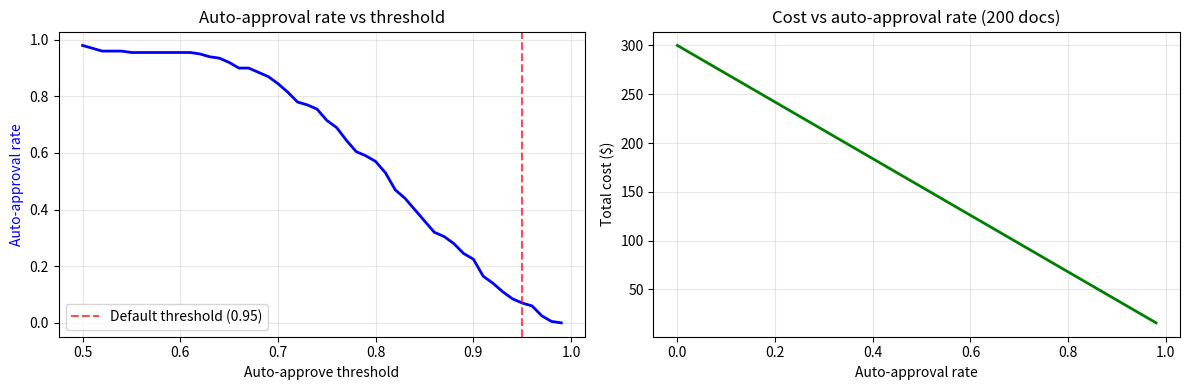

This chart was generated by the following Python code:
# @title Setup — Run this cell first
# --- Google Colab Setup ---
!pip install -q "Pillow>=10.0.0" "numpy>=1.24.0" "matplotlib>=3.7.0"

import numpy as np
import matplotlib.pyplot as plt
from dataclasses import dataclass, field
from typing import Optional, Dict, List, Tuple, Any
from enum import Enum
import re, textwrap, json

np.random.seed(42)
print("Setup complete ✓")

# The four stages of document understanding

class DocumentStage(Enum):
    """Stages in the document understanding pipeline."""
    LAYOUT_PERCEPTION = "layout_perception"
    CONTENT_EXTRACTION = "content_extraction"
    SEMANTIC_TYPING = "semantic_typing"
    VALIDATION = "validation"

@dataclass
class StageDefinition:
    """Definition of a single document understanding stage."""
    stage: DocumentStage
    description: str
    inputs: List[str]
    outputs: List[str]
    example: str

stages: List[StageDefinition] = [
    StageDefinition(
        stage=DocumentStage.LAYOUT_PERCEPTION,
        description="Detect document regions: headers, tables, key-value pairs, logos",
        inputs=["raw image / PDF page"],
        outputs=["bounding boxes", "region types"],
        example="Detect a table spanning rows 5-15 with 4 columns"
    ),
    StageDefinition(
        stage=DocumentStage.CONTENT_EXTRACTION,
        description="Read text content from each detected region",
        inputs=["image regions", "bounding boxes"],
        outputs=["text per region"],
        example="Read 'Invoice #INV-2024-001' from header region"
    ),
    StageDefinition(
        stage=DocumentStage.SEMANTIC_TYPING,
        description="Assign business meaning to each extracted value",
        inputs=["text per region", "document type"],
        outputs=["typed fields (invoice_number, date, total, etc.)"],
        example="'INV-2024-001' → field: invoice_number"
    ),
    StageDefinition(
        stage=DocumentStage.VALIDATION,
        description="Check internal consistency and business rules",
        inputs=["typed fields"],
        outputs=["validated record", "confidence scores", "error flags"],
        example="Verify line_items sum equals subtotal, tax = subtotal × rate"
    ),
]

print("Four stages of document understanding")
print("=" * 60)
for i, s in enumerate(stages, 1):
    print(f"\nStage {i}: {s.stage.value}")
    print(f"  Description : {s.description}")
    print(f"  Inputs      : {', '.join(s.inputs)}")
    print(f"  Outputs     : {', '.join(s.outputs)}")
    print(f"  Example     : {s.example}")

# ── Invoice example ──
sample_invoice: Dict[str, Any] = {
    "invoice_number": "INV-2024-001",
    "date": "2024-03-15",
    "vendor": "Acme Supplies Inc.",
    "line_items": [
        {"description": "Widget A", "qty": 10, "unit_price": 25.00, "total": 250.00},
        {"description": "Widget B", "qty": 5,  "unit_price": 50.00, "total": 250.00},
        {"description": "Service Fee", "qty": 1, "unit_price": 100.00, "total": 100.00},
    ],
    "subtotal": 600.00,
    "tax_rate": 0.08,
    "tax": 48.00,
    "total": 648.00,
}

print("\n\nSample invoice (structured output)")
print("=" * 60)
print(json.dumps(sample_invoice, indent=2))
print(f"\n✓ {len(stages)} stages defined, sample invoice has {len(sample_invoice['line_items'])} line items")

# Template-based extraction — works for format A, breaks on format B

@dataclass
class TemplateField:
    """A field extracted by fixed position on the document."""
    name: str
    x: int
    y: int
    width: int
    height: int

@dataclass
class DocumentTemplate:
    """Template for a specific vendor/format."""
    vendor: str
    fields: List[TemplateField]

    def extract(self, document_text_grid: Dict[Tuple[int, int], str]) -> Dict[str, str]:
        """Extract fields by looking up text at fixed positions."""
        result: Dict[str, str] = {}
        for f in self.fields:
            key = (f.x, f.y)
            result[f.name] = document_text_grid.get(key, "NOT_FOUND")
        return result

# ── Template for Vendor A (total at position 400,600) ──
template_a = DocumentTemplate(
    vendor="Acme Supplies",
    fields=[
        TemplateField("invoice_number", 350, 50, 200, 30),
        TemplateField("date", 350, 90, 150, 30),
        TemplateField("total", 400, 600, 150, 30),
    ]
)

# ── Vendor A document ──
doc_a: Dict[Tuple[int, int], str] = {
    (350, 50): "INV-2024-001",
    (350, 90): "2024-03-15",
    (400, 600): "$648.00",
}

# ── Vendor B document — different layout ──
doc_b: Dict[Tuple[int, int], str] = {
    (100, 30): "B-7892",
    (100, 60): "March 20, 2024",
    (500, 700): "$1,250.00",
}

print("Template extraction — Vendor A (matching template)")
print("=" * 55)
result_a = template_a.extract(doc_a)
for k, v in result_a.items():
    status = "✓" if v != "NOT_FOUND" else "✗"
    print(f"  {status} {k:20s} → {v}")

print("\nTemplate extraction — Vendor B (different layout)")
print("=" * 55)
result_b = template_a.extract(doc_b)
for k, v in result_b.items():
    status = "✓" if v != "NOT_FOUND" else "✗"
    print(f"  {status} {k:20s} → {v}")

n_found_a = sum(1 for v in result_a.values() if v != "NOT_FOUND")
n_found_b = sum(1 for v in result_b.values() if v != "NOT_FOUND")
print(f"\nVendor A: {n_found_a}/{len(result_a)} fields extracted")
print(f"Vendor B: {n_found_b}/{len(result_b)} fields extracted")
print("\n⚠ Template designed for A fails completely on B — O(n) maintenance per vendor")

# Field ambiguity — the same text means different things in different contexts

@dataclass
class AmbiguousField:
    """An extracted text snippet that is ambiguous without context."""
    raw_text: str
    possible_meanings: List[str]
    correct_meaning: str
    context_needed: str

ambiguous_fields: List[AmbiguousField] = [
    AmbiguousField(
        raw_text="Total: $1,500.00",
        possible_meanings=["grand_total", "subtotal", "line_item_total"],
        correct_meaning="subtotal",
        context_needed="Appears above tax line; grand total is $1,620 below"
    ),
    AmbiguousField(
        raw_text="Date: 03/15/2024",
        possible_meanings=["invoice_date", "due_date", "ship_date"],
        correct_meaning="invoice_date",
        context_needed="Labeled 'Invoice Date' in header; due date appears separately"
    ),
    AmbiguousField(
        raw_text="Net 30",
        possible_meanings=["payment_terms", "shipping_terms", "warranty_period"],
        correct_meaning="payment_terms",
        context_needed="Appears next to 'Payment Terms:' label"
    ),
    AmbiguousField(
        raw_text="$250.00",
        possible_meanings=["unit_price", "line_total", "discount", "shipping_cost"],
        correct_meaning="line_total",
        context_needed="Rightmost column in line-item table, row with qty=10 × $25"
    ),
    AmbiguousField(
        raw_text="Acme Corp",
        possible_meanings=["vendor_name", "bill_to_company", "ship_to_company"],
        correct_meaning="vendor_name",
        context_needed="Appears in top-left logo area with vendor address below"
    ),
]

print("Field extraction ambiguity — 5 examples")
print("=" * 65)
for i, af in enumerate(ambiguous_fields, 1):
    print(f"\n{i}. Raw text: '{af.raw_text}'")
    print(f"   Possible meanings : {af.possible_meanings}")
    print(f"   Correct meaning   : {af.correct_meaning}")
    print(f"   Context needed    : {af.context_needed}")

print(f"\n✓ {len(ambiguous_fields)} ambiguous fields — context resolves every one")

# Cross-field validator catching arithmetic errors

@dataclass
class LineItem:
    """Single line item from an invoice."""
    description: str
    qty: int
    unit_price: float
    total: float

@dataclass
class InvoiceExtraction:
    """Extracted invoice with all fields."""
    invoice_id: str
    line_items: List[LineItem]
    subtotal: float
    tax_rate: float
    tax: float
    grand_total: float

@dataclass
class ValidationResult:
    """Result of cross-field validation."""
    check: str
    expected: float
    actual: float
    passed: bool
    detail: str

def validate_invoice(inv: InvoiceExtraction) -> List[ValidationResult]:
    """Validate arithmetic consistency of an invoice extraction."""
    results: List[ValidationResult] = []

    # Check each line item
    for item in inv.line_items:
        expected_total = item.qty * item.unit_price
        results.append(ValidationResult(
            check=f"line_total({item.description})",
            expected=expected_total,
            actual=item.total,
            passed=abs(expected_total - item.total) < 0.01,
            detail=f"{item.qty} × ${item.unit_price:.2f} = ${expected_total:.2f}"
        ))

    # Subtotal check
    expected_subtotal = sum(item.total for item in inv.line_items)
    results.append(ValidationResult(
        check="subtotal",
        expected=expected_subtotal,
        actual=inv.subtotal,
        passed=abs(expected_subtotal - inv.subtotal) < 0.01,
        detail=f"Σ line totals = ${expected_subtotal:.2f}"
    ))

    # Tax check
    expected_tax = round(inv.subtotal * inv.tax_rate, 2)
    results.append(ValidationResult(
        check="tax",
        expected=expected_tax,
        actual=inv.tax,
        passed=abs(expected_tax - inv.tax) < 0.01,
        detail=f"${inv.subtotal:.2f} × {inv.tax_rate:.0%} = ${expected_tax:.2f}"
    ))

    # Grand total check
    expected_grand = inv.subtotal + inv.tax
    results.append(ValidationResult(
        check="grand_total",
        expected=expected_grand,
        actual=inv.grand_total,
        passed=abs(expected_grand - inv.grand_total) < 0.01,
        detail=f"${inv.subtotal:.2f} + ${inv.tax:.2f} = ${expected_grand:.2f}"
    ))

    return results

# ── Correct invoice ──
correct_invoice = InvoiceExtraction(
    invoice_id="INV-001",
    line_items=[
        LineItem("Widget A", 10, 25.00, 250.00),
        LineItem("Widget B", 5, 50.00, 250.00),
        LineItem("Service Fee", 1, 100.00, 100.00),
    ],
    subtotal=600.00, tax_rate=0.08, tax=48.00, grand_total=648.00
)

# ── Invoice with errors (simulating extraction mistakes) ──
error_invoice = InvoiceExtraction(
    invoice_id="INV-002-BAD",
    line_items=[
        LineItem("Widget A", 10, 25.00, 250.00),
        LineItem("Widget B", 5, 50.00, 300.00),   # ERROR: should be 250
        LineItem("Service Fee", 1, 100.00, 100.00),
    ],
    subtotal=600.00, tax_rate=0.08, tax=50.00, grand_total=700.00  # Cascading errors
)

for inv in [correct_invoice, error_invoice]:
    print(f"\nValidation: {inv.invoice_id}")
    print("=" * 60)
    results = validate_invoice(inv)
    for r in results:
        icon = "✓" if r.passed else "✗"
        print(f"  {icon} {r.check:30s} expected={r.expected:>10.2f}  actual={r.actual:>10.2f}")
        if not r.passed:
            print(f"    ↳ {r.detail}")
    n_pass = sum(1 for r in results if r.passed)
    print(f"  Result: {n_pass}/{len(results)} checks passed")

# Confidence-based routing and cost tradeoff curve

@dataclass
class RoutingDecision:
    """Routing decision for a processed document."""
    doc_id: str
    confidence: float
    route: str  # auto | review | manual
    estimated_cost: float

def route_document(doc_id: str, confidence: float) -> RoutingDecision:
    """Route a document based on extraction confidence."""
    if confidence >= 0.95:
        return RoutingDecision(doc_id, confidence, "auto", 0.05)
    elif confidence >= 0.70:
        return RoutingDecision(doc_id, confidence, "review", 0.50)
    else:
        return RoutingDecision(doc_id, confidence, "manual", 3.00)

# Simulate 200 documents with varying confidence
np.random.seed(42)
confidences: np.ndarray = np.clip(np.random.beta(8, 2, size=200), 0.3, 1.0)

decisions = [route_document(f"DOC-{i:03d}", float(c)) for i, c in enumerate(confidences)]
routes = {"auto": [], "review": [], "manual": []}
for d in decisions:
    routes[d.route].append(d)

print("Routing summary (200 documents)")
print("=" * 50)
total_cost = 0.0
for route_name in ["auto", "review", "manual"]:
    docs = routes[route_name]
    cost = sum(d.estimated_cost for d in docs)
    total_cost += cost
    print(f"  {route_name:8s}: {len(docs):4d} docs  |  cost: ${cost:>8.2f}")
print(f"  {'TOTAL':8s}: {len(decisions):4d} docs  |  cost: ${total_cost:>8.2f}")

manual_baseline = len(decisions) * 3.00
savings_pct = (1 - total_cost / manual_baseline) * 100
print(f"\n  Manual baseline: ${manual_baseline:.2f}")
print(f"  Savings: {savings_pct:.0f}%")

# ── Cost tradeoff curve ──
thresholds = np.linspace(0.5, 0.99, 50)
auto_rates: List[float] = []
error_rates: List[float] = []
costs: List[float] = []

for t in thresholds:
    auto_mask = confidences >= t
    n_auto = auto_mask.sum()
    auto_rate = n_auto / len(confidences)
    # Simulate: docs below true_conf 0.90 have 15% error rate
    true_errors = np.random.random(n_auto) > (confidences[auto_mask] + 0.05)
    err_rate = true_errors.mean() if n_auto > 0 else 0.0
    cost = n_auto * 0.05 + (len(confidences) - n_auto) * 1.50
    auto_rates.append(auto_rate)
    error_rates.append(err_rate)
    costs.append(cost)

fig, (ax1, ax2) = plt.subplots(1, 2, figsize=(12, 4))

ax1.plot(thresholds, auto_rates, "b-", linewidth=2)
ax1.set_xlabel("Auto-approve threshold")
ax1.set_ylabel("Auto-approval rate", color="b")
ax1.axvline(x=0.95, color="r", linestyle="--", alpha=0.7, label="Default threshold (0.95)")
ax1.legend()
ax1.set_title("Auto-approval rate vs threshold")
ax1.grid(True, alpha=0.3)

ax2.plot(auto_rates, costs, "g-", linewidth=2)
ax2.set_xlabel("Auto-approval rate")
ax2.set_ylabel("Total cost ($)")
ax2.set_title("Cost vs auto-approval rate (200 docs)")
ax2.grid(True, alpha=0.3)

plt.tight_layout()
plt.show()

# ── ROI model for IDP ──
volumes = [10_000, 50_000, 100_000, 500_000, 1_000_000]
manual_cost_per_doc = 3.50
template_cost_per_doc = 0.75
vlm_cost_per_doc = 0.12

print("IDP ROI Analysis — Cost per year by volume")
print("=" * 70)
print(f"{'Volume':>12s} | {'Manual':>12s} | {'Template OCR':>12s} | {'VLM-based':>12s} | {'VLM Savings':>12s}")
print("-" * 70)
for vol in volumes:
    manual = vol * manual_cost_per_doc
    template = vol * template_cost_per_doc
    vlm = vol * vlm_cost_per_doc
    savings = manual - vlm
    print(f"{vol:>12,d} | ${manual:>11,.0f} | ${template:>11,.0f} | ${vlm:>11,.0f} | ${savings:>11,.0f}")

print("\nKey insight: at 100K+ docs/year, VLM-based IDP saves $300K+/year vs manual")
print("Template OCR requires ongoing maintenance ($50K+/year for 100+ vendors)")
print("\nMarket drivers:")
for d in [
    "Regulatory compliance requiring audit trails for document processing",
    "Remote work increasing digital document volume 3×",
    "VLM accuracy now exceeding template OCR on diverse layouts",
    "API-first platforms enabling quick integration (days, not months)",
]:
    print(f"  • {d}")
